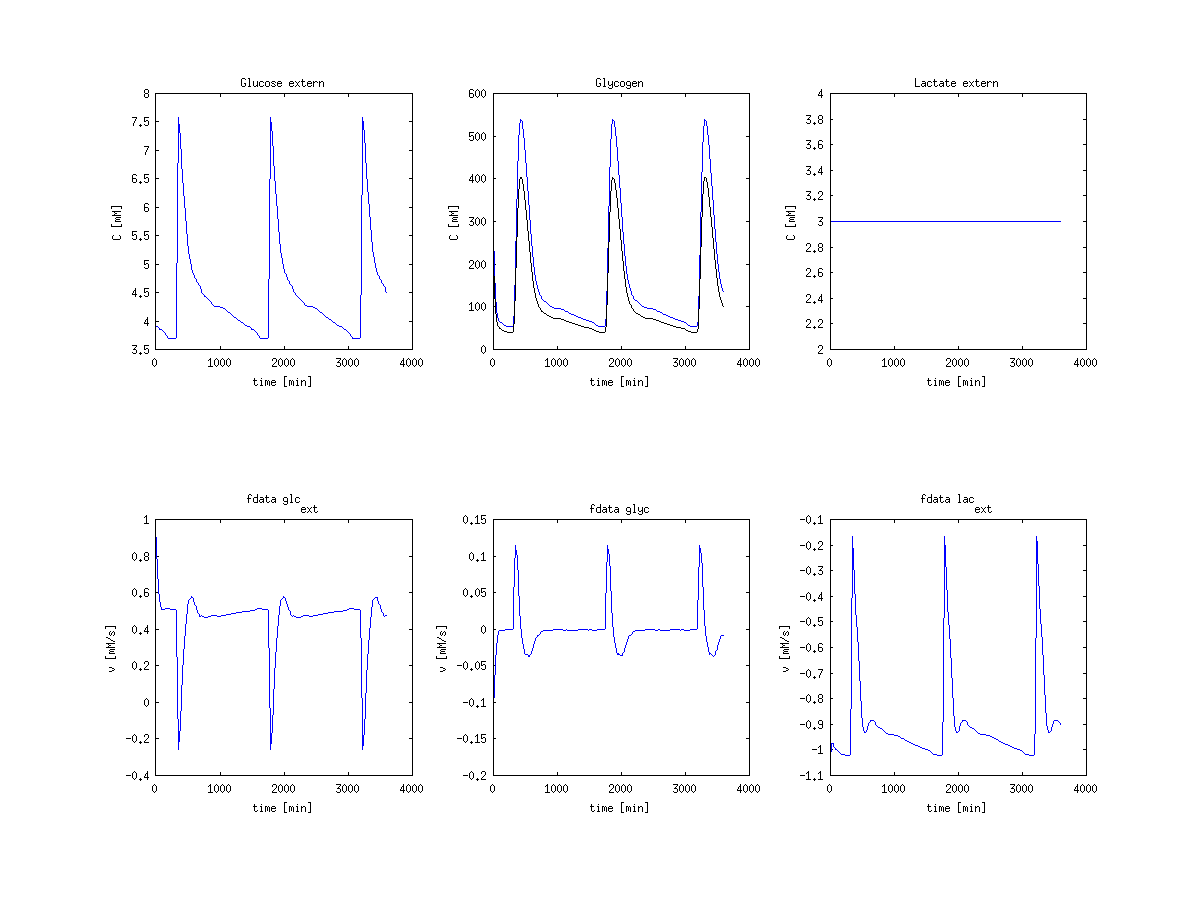

Data behind this chart, as committed beside it:
time, glc, gly, lac, gly_vol, f_glc, f_gly, f_lac
0, 3.9, 333.3, 3, 250, 0.909, -0.122, -1.086
10, 3.9, 332.1, 3, 249.1, 0.9076, -0.1217, -1.085
20, 3.9, 330.9, 3, 248.2, 0.9063, -0.1214, -1.084
30, 3.9, 329.7, 3, 247.3, 0.9049, -0.1211, -1.083
40, 3.9, 328.5, 3, 246.4, 0.9036, -0.1208, -1.082
50, 3.9, 327.3, 3, 245.4, 0.9022, -0.1205, -1.081
60, 3.9, 326.1, 3, 244.6, 0.9009, -0.1202, -1.081
70, 3.9, 324.9, 3, 243.7, 0.8996, -0.1199, -1.079
80, 3.9, 323.7, 3, 242.8, 0.8982, -0.1197, -1.079
90, 3.9, 322.5, 3, 241.9, 0.8969, -0.1194, -1.078
100, 3.9, 321.3, 3, 241, 0.8956, -0.1191, -1.077
110, 3.9, 320.1, 3, 240.1, 0.8942, -0.1188, -1.076
120, 3.9, 318.9, 3, 239.2, 0.8929, -0.1185, -1.075
130, 3.9, 317.7, 3, 238.3, 0.8916, -0.1182, -1.074
140, 3.9, 316.5, 3, 237.4, 0.8902, -0.1179, -1.073
150, 3.9, 315.4, 3, 236.5, 0.8889, -0.1177, -1.072
160, 3.9, 314.2, 3, 235.6, 0.8876, -0.1174, -1.071
170, 3.9, 313, 3, 234.8, 0.8863, -0.1171, -1.07
180, 3.9, 311.9, 3, 233.9, 0.885, -0.1168, -1.069
190, 3.9, 310.7, 3, 233, 0.8836, -0.1165, -1.068
200, 3.9, 309.5, 3, 232.1, 0.8823, -0.1162, -1.067
210, 3.9, 308.4, 3, 231.3, 0.881, -0.1159, -1.066
220, 3.9, 307.2, 3, 230.4, 0.8797, -0.1157, -1.065
230, 3.9, 306, 3, 229.5, 0.8784, -0.1154, -1.064
240, 3.9, 304.9, 3, 228.7, 0.877, -0.1151, -1.063
250, 3.9, 303.7, 3, 227.8, 0.8757, -0.1148, -1.063
260, 3.9, 302.6, 3, 226.9, 0.8744, -0.1145, -1.062
270, 3.9, 301.4, 3, 226.1, 0.8731, -0.1143, -1.061
280, 3.9, 300.3, 3, 225.2, 0.8718, -0.114, -1.06
290, 3.9, 299.2, 3, 224.4, 0.8705, -0.1137, -1.059
300, 3.9, 298, 3, 223.5, 0.8692, -0.1134, -1.058
310, 3.9, 296.9, 3, 222.7, 0.8679, -0.1131, -1.057
320, 3.9, 295.8, 3, 221.8, 0.8666, -0.1128, -1.056
330, 3.9, 294.6, 3, 221, 0.8653, -0.1125, -1.055
340, 3.9, 293.5, 3, 220.1, 0.864, -0.1123, -1.054
350, 3.9, 292.4, 3, 219.3, 0.8627, -0.112, -1.053
360, 3.9, 291.3, 3, 218.5, 0.8614, -0.1117, -1.052
370, 3.9, 290.2, 3, 217.6, 0.8601, -0.1114, -1.052
380, 3.9, 289.1, 3, 216.8, 0.8588, -0.1111, -1.051
390, 3.9, 287.9, 3, 216, 0.8575, -0.1109, -1.05
400, 3.9, 286.8, 3, 215.1, 0.8562, -0.1106, -1.049
410, 3.9, 285.7, 3, 214.3, 0.8549, -0.1103, -1.048
420, 3.9, 284.6, 3, 213.5, 0.8536, -0.11, -1.047
430, 3.9, 283.5, 3, 212.7, 0.8523, -0.1097, -1.046
440, 3.9, 282.4, 3, 211.8, 0.851, -0.1094, -1.046
450, 3.9, 281.3, 3, 211, 0.8497, -0.1091, -1.045
460, 3.9, 280.2, 3, 210.2, 0.8484, -0.1088, -1.044
470, 3.9, 279.2, 3, 209.4, 0.8471, -0.1085, -1.043
480, 3.9, 278.1, 3, 208.6, 0.8458, -0.1083, -1.042
490, 3.9, 277, 3, 207.8, 0.8445, -0.108, -1.041
500, 3.9, 275.9, 3, 206.9, 0.8432, -0.1077, -1.04
510, 3.9, 274.9, 3, 206.1, 0.8419, -0.1074, -1.04
520, 3.9, 273.8, 3, 205.3, 0.8406, -0.1071, -1.039
530, 3.9, 272.7, 3, 204.5, 0.8393, -0.1068, -1.038
540, 3.9, 271.6, 3, 203.7, 0.838, -0.1065, -1.037
550, 3.9, 270.6, 3, 202.9, 0.8368, -0.1062, -1.036
560, 3.9, 269.5, 3, 202.1, 0.8355, -0.1059, -1.035
570, 3.9, 268.5, 3, 201.3, 0.8342, -0.1056, -1.034
580, 3.9, 267.4, 3, 200.6, 0.8329, -0.1053, -1.034
590, 3.9, 266.4, 3, 199.8, 0.8316, -0.1051, -1.033
... 21,541 more rows
